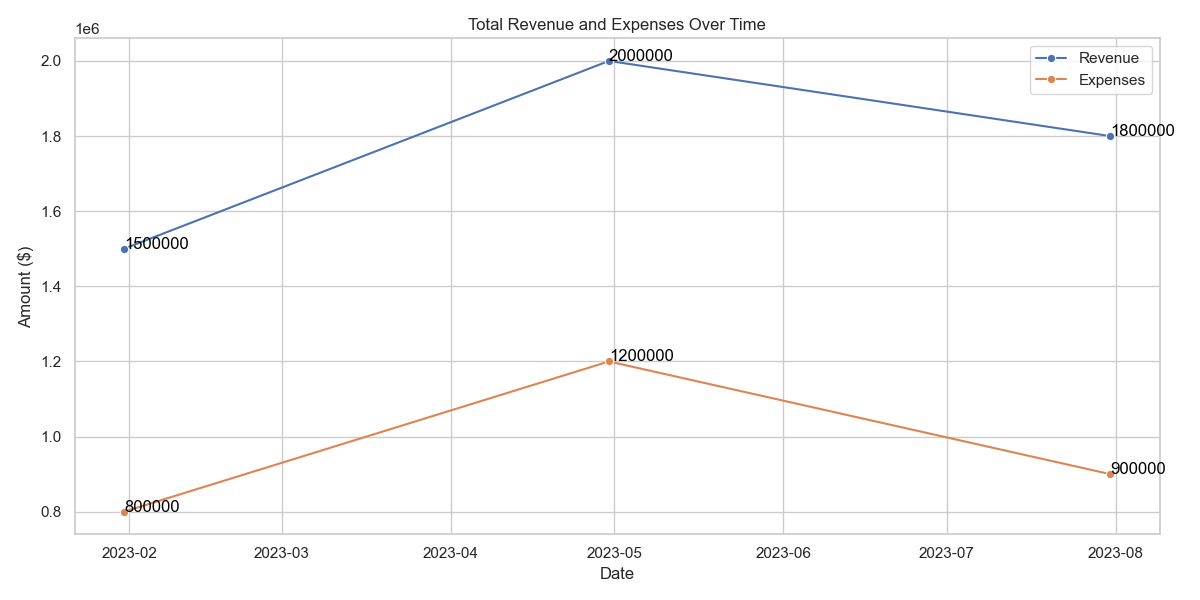

Data behind this chart, as committed beside it:
Date, Revenue, Expenses
2023-01-31, 1500000, 800000
2023-04-30, 2000000, 1200000
2023-07-31, 1800000, 900000
